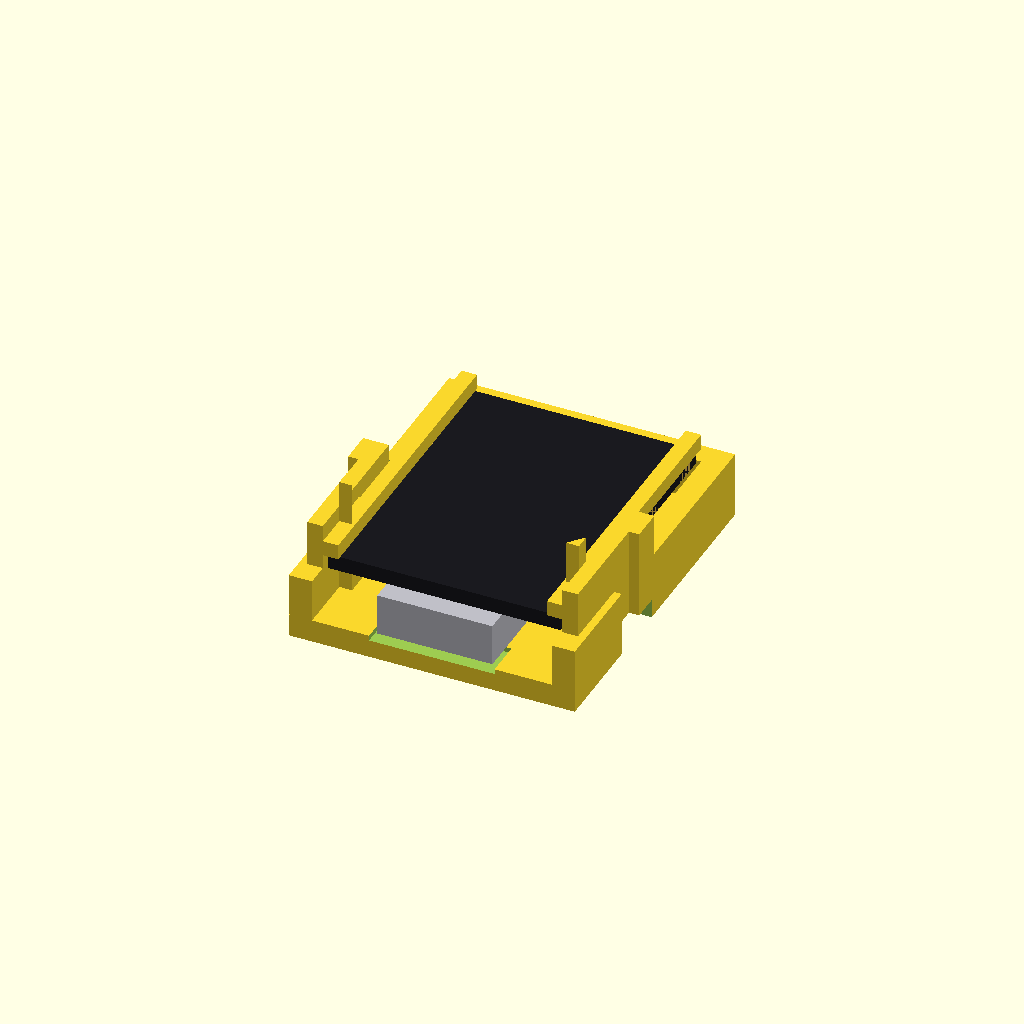
Cell 1 — every parameter at its default value.
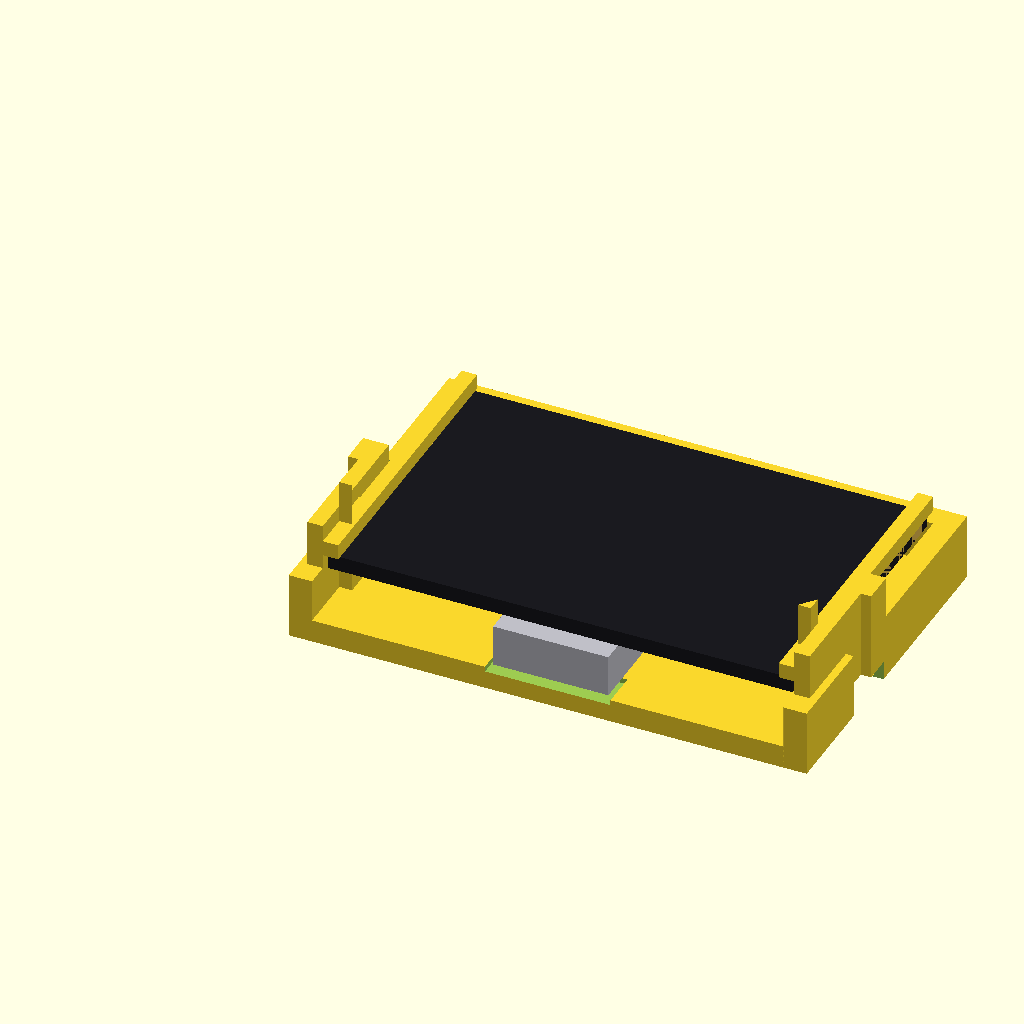
Cell 2: esp_w = 36 (everything else at default).
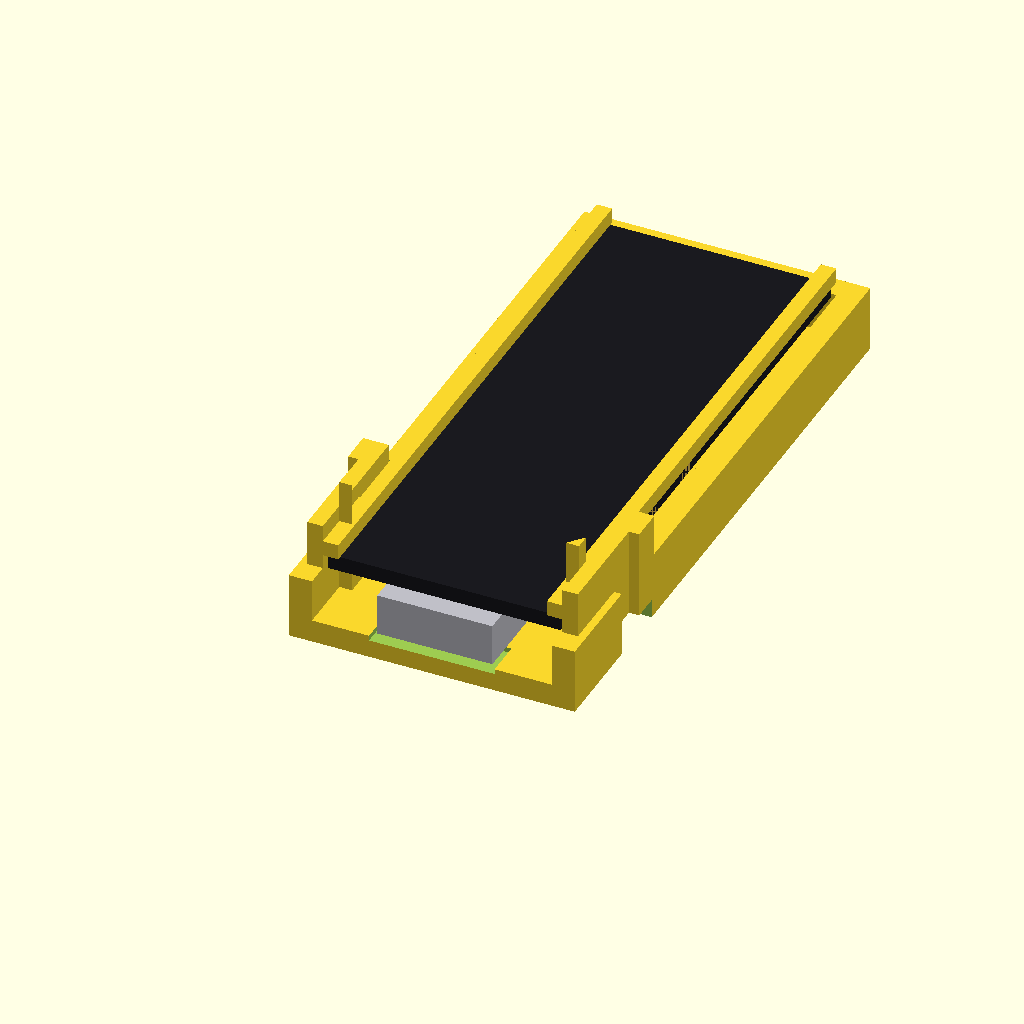
Cell 3: esp_l = 45 (everything else at default).
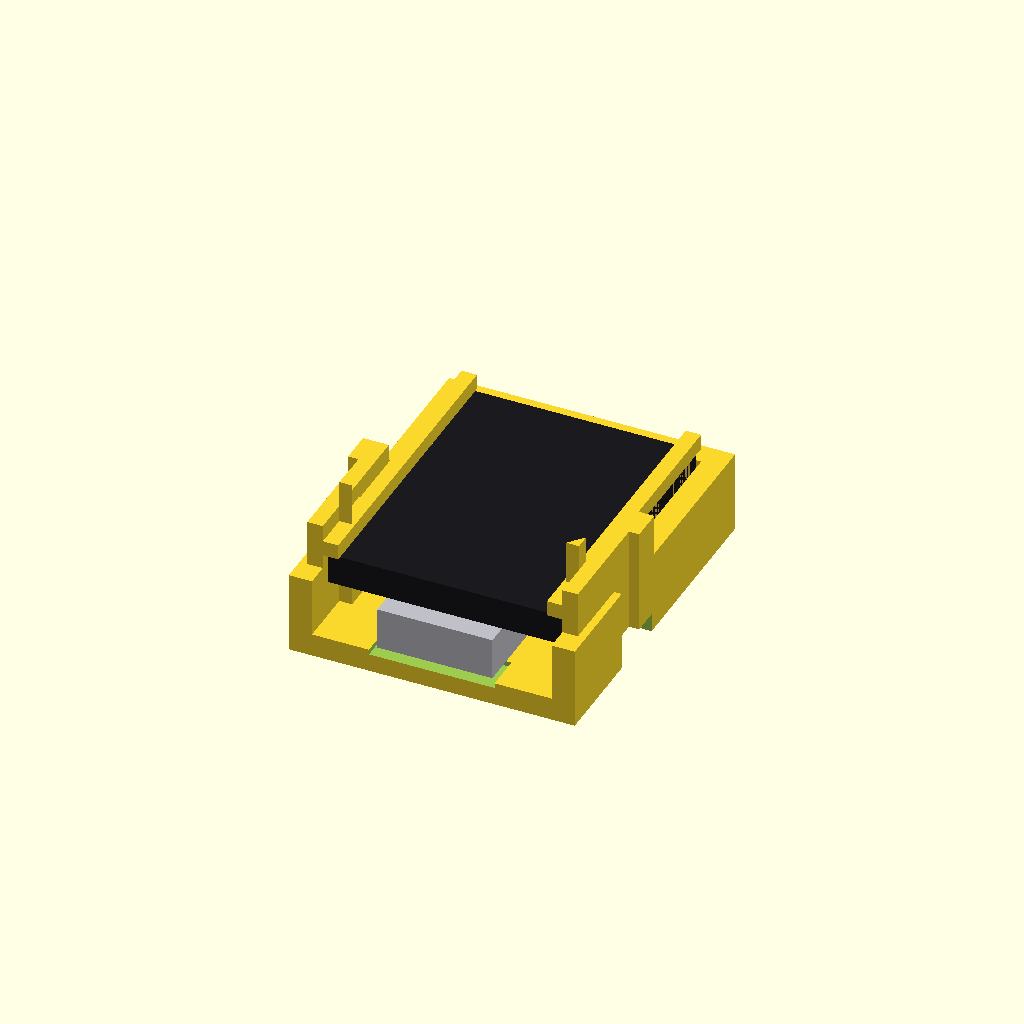
Cell 4: the same model with esp_t = 2.4.
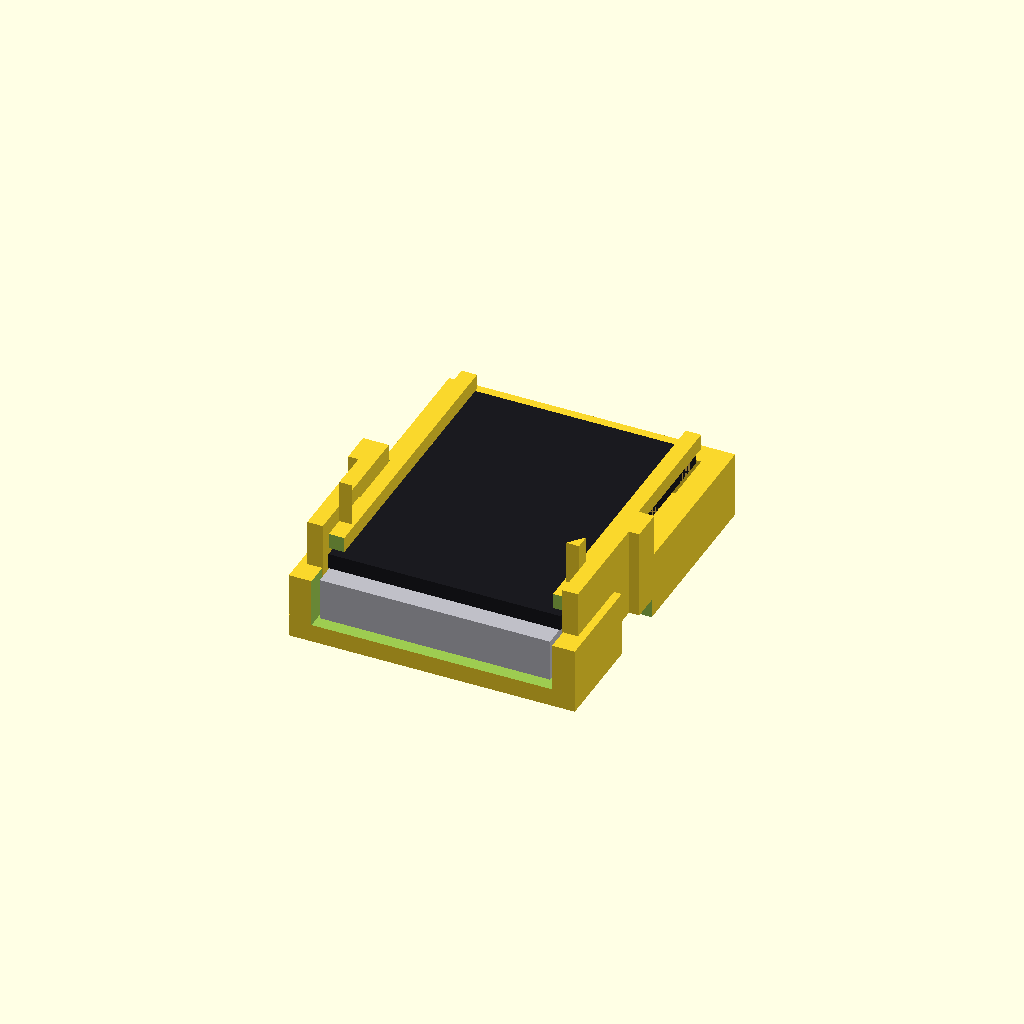
Cell 5 — usb_w set to 17.88, the other parameters unchanged.
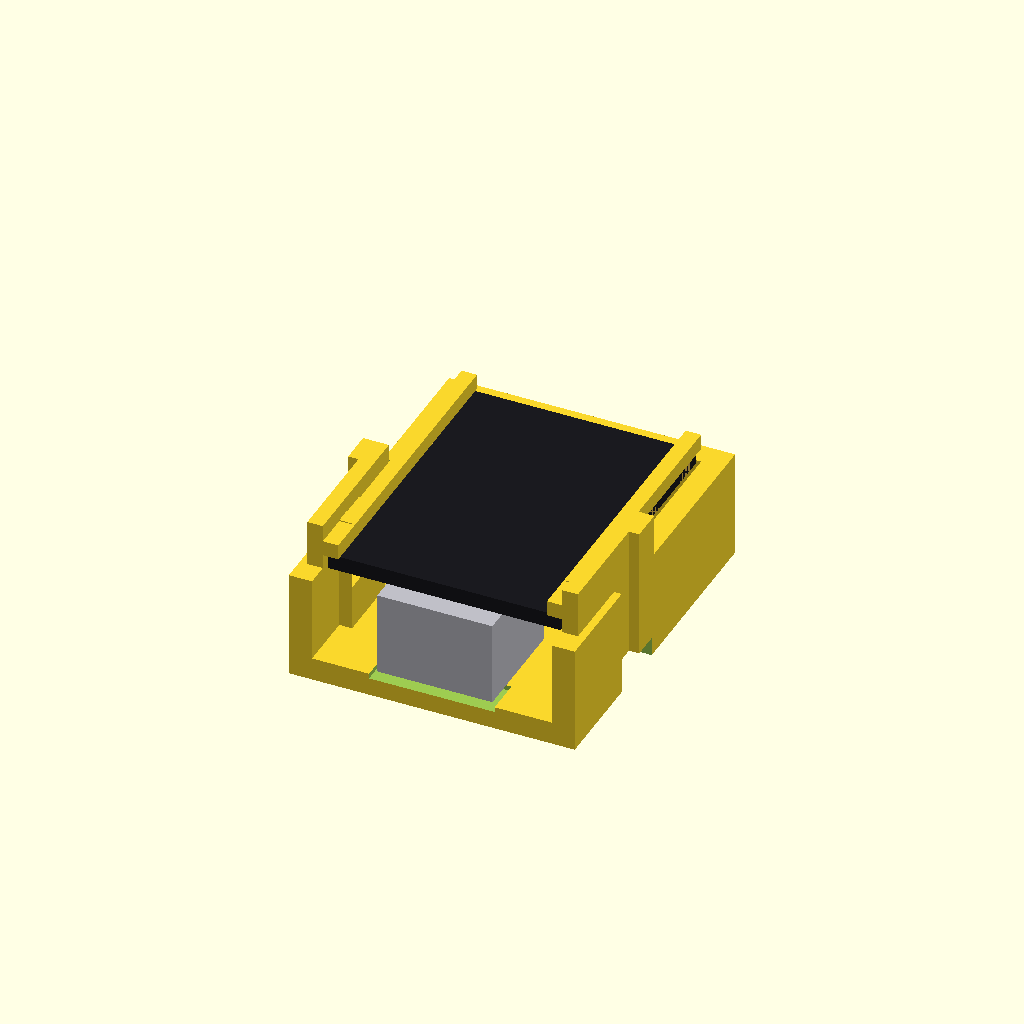
Cell 6 — usb_t set to 6.52, the other parameters unchanged.
One fixed orthographic camera (rotation 55°, 0°, 25°; colour scheme Cornfield) for every cell.
OpenSCAD source file hardware/mini7seg_esp_cradle_v2.scad:
// =============================================================================
// mini7seg_esp_cradle_v2.scad
//
// ESP32-C3 Super Mini cradle, far right of the enclosure, USB-C pointing DOWN
// so a wall-mounted case lets the cable hang straight. No rivets anywhere.
//
// WHY THE CLIPS FLEX SIDEWAYS AND NOT BACKWARDS
//   The case prints window-face-down, so every layer line lies in XY. A clip
//   that flexes in Z is being asked to pull its own layers apart — the single
//   weakest direction in FDM, and PETG's layer bond is where it breaks. A clip
//   that flexes in X or Y bends ALONG the layers instead, which is solid
//   material doing what it is good at.
//   So: the board pushes in toward the window (+Z) past two side clips that
//   deflect outward in X, and they snap over its back face.
//
// CLIP SIZING, not guessed
//   Cantilever surface strain  e = 3*t*d / (2*L^2)
//     t 1.2 mm thick, d 1.0 mm deflection, L 11 mm long
//     e = 3(1.2)(1.0) / (2*121) = 1.5%
//   PETG yields around 4-5%, so 1.5% is a clip that can be worked repeatedly
//   rather than one that survives two insertions. A short stiff clip is what
//   snaps: at L = 6 the same deflection gives 5% and it breaks.
//
// EASY OUT
//   One finger notch either side of each clip so a fingernail reaches the pad,
//   and a push-through hole under the board so a probe can pop it from the
//   front if it ever seizes.
//
// DEPTH
//   Minimum practical stack behind the panel:
//     panel back            0.0   (local datum)
//     solder clearance      1.5   H1/H2 joints stand proud; this is NOT air
//     esp pcb               1.2
//     usb shell / can       3.3
//                          ----
//                           6.0   total cavity
//
// ⚠ CHECK-marked values are from photographs, not calipers.
// =============================================================================

// ---------- ESP32-C3 Super Mini ----------
esp_w       = 18.0;    // CHECK  across the castellated rows  (horizontal here)
esp_l       = 22.5;    // CHECK  along the USB axis           (vertical here)
esp_t       = 1.2;     // CHECK  pcb only
usb_w       = 8.94;    // CHECK  receptacle shell
usb_t       = 3.26;    // CHECK
usb_proud   = 1.6;     // oversail past the board edge
mod_t       = 1.6;
btn_t       = 1.7;

// ---------- stack ----------
solder_gap  = 1.5;     // panel-back solder fillets, the real floor of the cavity
fit         = 0.3;     // per side, board to pocket

// ---------- clips ----------
clip_l      = 11.0;    // long enough to keep strain at 1.5%
clip_t      = 1.2;
clip_grab   = 1.0;     // how far it overlaps the board's back face
clip_ramp   = 1.2;     // lead-in so it pushes in with a thumb
notch_w     = 5.0;     // fingernail access beside each clip

wall        = 1.8;
rail        = 1.2;     // ledge the board's front face rests on

// ---------- derived (local frame: z=0 is the PANEL BACK, -z goes rearward) ----
z_esp_front = -solder_gap;
z_esp_back  = z_esp_front - esp_t;
z_parts     = z_esp_back - max(usb_t, mod_t, btn_t);
pocket_w    = esp_w + 2 * fit;
pocket_l    = esp_l + 2 * fit;

mode = "fitted";   // fitted | cradle | section | released | esp

// =============================================================================
module esp32_c3() {
    color([0.10, 0.10, 0.12]) cube([esp_w, esp_l, esp_t]);
    color([0.85, 0.70, 0.30])
        for (s = [0, 1], i = [0 : 7])
            translate([s ? esp_w - 0.9 : 0, 2.2 + i * 2.54, 0]) cube([0.9, 1.6, esp_t]);
    color([0.55, 0.55, 0.58])
        translate([(esp_w - 12) / 2, esp_l - 16, -1.6]) cube([12, 13, 1.6]);
    // USB-C at the BOTTOM edge, shell on the component side, oversailing -Y
    color([0.75, 0.75, 0.78])
        translate([(esp_w - usb_w) / 2, -usb_proud, -usb_t]) cube([usb_w, 7 + usb_proud, usb_t]);
}

// A single side clip. Root at the back, finger pad at the open end.
module clip(mirrored = false, clip_t = clip_t, clip_grab = clip_grab, clip_l = clip_l) {
    mirror([mirrored ? 1 : 0, 0, 0])
    translate([-clip_t, 0, 0]) {
        // the flexing beam, lying in the XY plane so it bends along layers
        cube([clip_t, clip_l, abs(z_parts) + 1]);
        // the grab: overlaps the board's back face
        translate([clip_t - 0.01, clip_l * 0.25, 0])
            cube([clip_grab, clip_l * 0.5, abs(z_esp_back) + 0.8]);
        // lead-in ramp, so pushing the board in spreads the clip
        translate([clip_t, clip_l * 0.25, abs(z_esp_back) + 0.8])
            rotate([0, 0, 0])
                linear_extrude(clip_l * 0.5)
                    polygon([[0, 0], [clip_grab, 0], [0, clip_ramp]]);
        // finger pad
        translate([-0.8, clip_l - 2.5, 0]) cube([0.8, 2.5, abs(z_parts) + 1]);
    }
}

module cradle(clip_t = clip_t, clip_grab = clip_grab, fit = fit) {
    pocket_w = esp_w + 2 * fit;
    pocket_l = esp_l + 2 * fit;
    difference() {
        union() {
            // back plate the ESP sits against + side walls
            translate([-wall, -wall, z_parts - wall])
                cube([pocket_w + 2 * wall, pocket_l + wall, wall]);
            translate([-wall, -wall, z_parts - wall])
                cube([wall, pocket_l + wall, abs(z_parts) + 1 - wall]);
            translate([pocket_w, -wall, z_parts - wall])
                cube([wall, pocket_l + wall, abs(z_parts) + 1 - wall]);
            // hard stop at the TOP — plugging a cable in drives the board up,
            // and this is what takes it, not the clips.
            translate([-wall, pocket_l, z_parts - wall])
                cube([pocket_w + 2 * wall, wall, abs(z_parts) + 1 - wall]);
            // front rails the board's face lands on
            translate([0, 0, z_esp_front])
                cube([rail, pocket_l, rail]);
            translate([pocket_w - rail, 0, z_esp_front])
                cube([rail, pocket_l, rail]);
        }
        // USB slot: open toward the REAR so the board lifts straight out once
        // the clips are released. A closed hole would trap it.
        translate([(pocket_w - usb_w) / 2 - 0.4, -wall - 1, z_esp_back - usb_t - 0.4])
            cube([usb_w + 0.8, wall + 2, usb_t + 0.8 + 6]);
        // fingernail notches beside each clip
        for (x = [-wall - 0.1, pocket_w - 0.1])
            translate([x, clip_l - notch_w, z_parts - wall - 0.1])
                cube([wall + 0.2, notch_w, abs(z_parts) + 2]);
        // push-through hole: pop the board from the front with a probe
        translate([pocket_w / 2, pocket_l * 0.6, z_parts - wall - 1])
            cylinder(d = 4, h = wall + 2, $fn = 32);
    }
    // the two clips
    translate([0, 0, z_parts]) clip(false, clip_t, clip_grab, clip_l);
    translate([pocket_w, 0, z_parts]) clip(true, clip_t, clip_grab, clip_l);
}

module fitted() { cradle(); translate([fit, fit, z_esp_back]) esp32_c3(); }

if (mode == "esp") esp32_c3();
else if (mode == "cradle") cradle();
else if (mode == "released") { cradle(); translate([fit, fit, z_esp_back + 9]) esp32_c3(); }
else if (mode == "section")
    difference() { fitted(); translate([pocket_w / 2, -30, -40]) cube([60, 90, 80]); }
else fitted();

echo(str("cavity behind panel: ", -z_parts, " mm   (solder ", solder_gap, " + pcb ", esp_t, " + parts ", max(usb_t, mod_t, btn_t), ")"));
echo(str("cradle envelope: ", pocket_w + 2 * wall, " x ", pocket_l + wall, " mm"));
echo(str("clip strain at ", clip_grab, " mm deflection: ", 100 * 3 * clip_t * clip_grab / (2 * clip_l * clip_l), " %"));
Parameter table extracted from the source (name, type, default, range or options):
esp_w: number, default 18
esp_l: number, default 22.5
esp_t: number, default 1.2
usb_w: number, default 8.94
usb_t: number, default 3.26
usb_proud: number, default 1.6
mod_t: number, default 1.6
btn_t: number, default 1.7
solder_gap: number, default 1.5
fit: number, default 0.3
clip_l: number, default 11
clip_t: number, default 1.2
clip_grab: number, default 1
clip_ramp: number, default 1.2
notch_w: number, default 5
wall: number, default 1.8
rail: number, default 1.2
mode: string, default "fitted"
